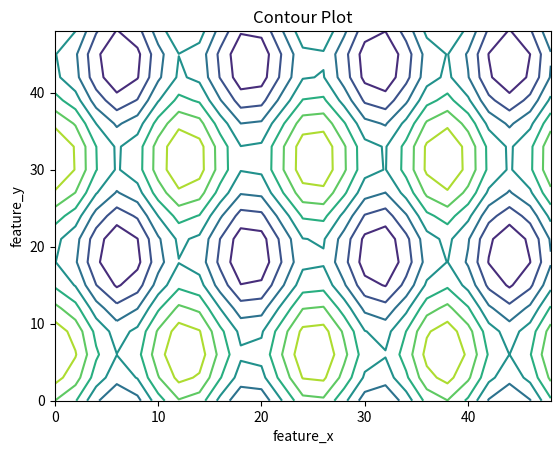

This figure's Python source:
import matplotlib.pyplot as plt
import numpy as np
  
feature_x = np.arange(0, 50, 2)
feature_y = np.arange(0, 50, 3)
  
# Creating 2-D grid of features
[X, Y] = np.meshgrid(feature_x, feature_y)
  
fig, ax = plt.subplots(1, 1)
  
Z = np.cos(X / 2) + np.sin(Y / 4)
  
# plots contour lines
ax.contour(X, Y, Z)
  
ax.set_title('Contour Plot')
ax.set_xlabel('feature_x')
ax.set_ylabel('feature_y')
  
plt.show()